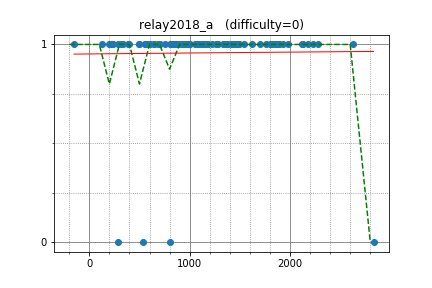

The file beside this chart, header and first rows:
polyomino, 1926.900421, 1
etonagisa, 1985, 1
luma, 1892, 1
autumn_eel, 1875, 1
nebukuro09, 2184, 1
hamayanhamayan, 2276, 1
Suibaka, 1705, 1
sansen, 1803, 1
betrue12, 2120, 1
TangentDay, 2624, 1
kzyKT, 1851, 1
yaketake08, 2233, 1
nmnmnmnmnmnmnm, 1893, 1
you070707, 1425, 1
penguinshunya, 1381, 1
roto_37, 1623, 1
m_buyoh, 1760, 1
kuuso, 1824, 1
AT274, 1225, 1
KokiYmgch, 1145, 1
June_boy, 2127, 1
kmatsunaga, 1542, 1
aguroshou, 1080, 1
xuelei, 1360, 1
face4, 1432, 1
xlight789, 1180, 1
firiexp, 1357, 1
utsumi, 1266, 1
Kiri8128, 1854, 1
yuto953, 1161, 1
miku, 1420, 1
ttttan, 992.1, 1
zunda1st, 1488, 1
oshibori, 1340, 1
suikameron, 1171, 1
glycine, 938.5, 1
define, 925.7, 1
TakoKurage, 1125, 1
monochro, 1174, 1
th90tk297, 1480, 1
takepan, 1341, 1
Ahoxa, 399.7, 1
yusuke0710, 954.1, 1
letranger, 1447, 1
mutuhuhihusenonu, 1285, 1
Neroldy, 824.3, 1
toku, 1110, 1
kwfumou1242, 1421, 1
emthrm, 288.9, 1
rhincodon66, 895.4, 1
callman, 640.5, 1
int_cl, 1828, 1
titia, 1481, 1
tks_fj, 1088, 1
TKR18, 866.7, 1
km1216jp, 956.7, 1
wag_k, 601.9, 1
aleutra, 977.7, 1
kotobuki, 1363, 1
Tqk, 1274, 1
pnnc205j, 754.6, 1
... 33 more rows
